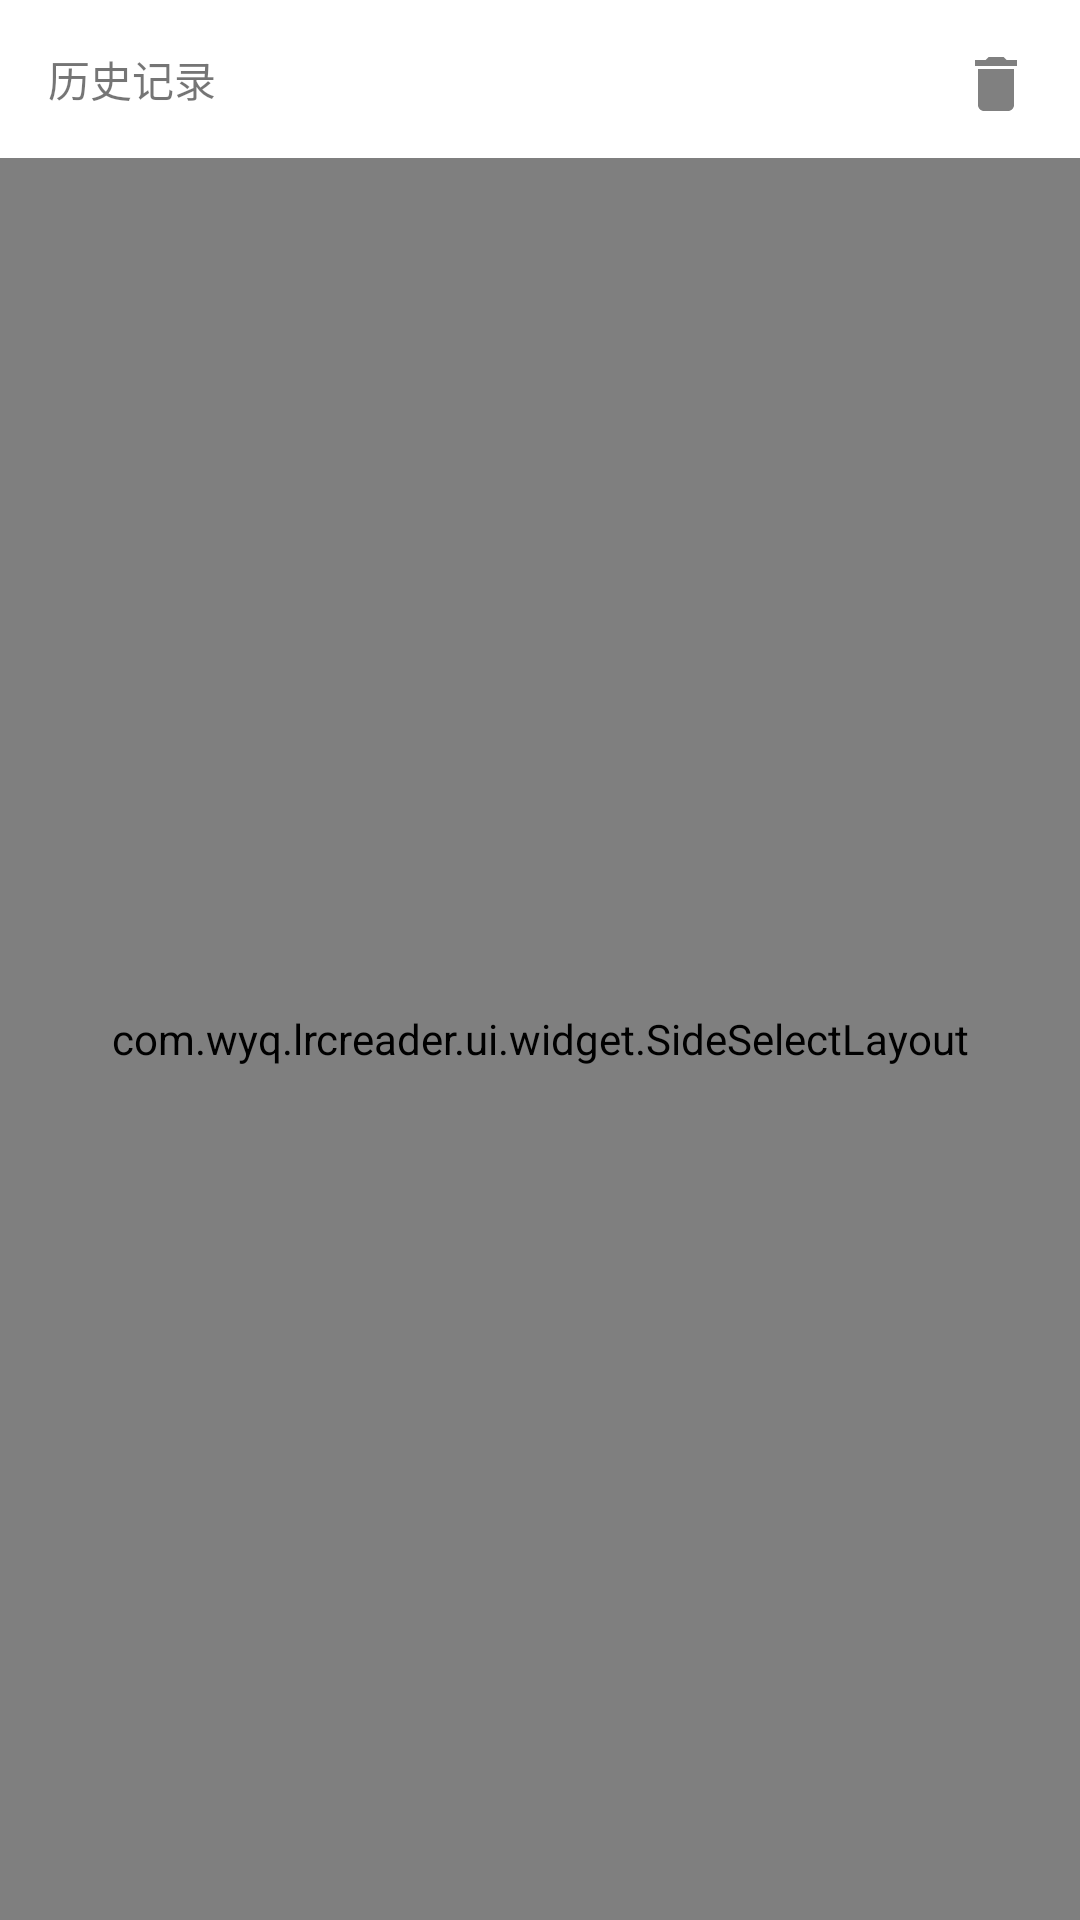

Write the Android layout XML for this screen, with the resource values it uses.
<!-- AndroidManifest.xml: application theme AppTheme -->
<!-- res/layout/search_result_fragment.xml -->
<?xml version="1.0" encoding="utf-8"?>
<androidx.constraintlayout.widget.ConstraintLayout xmlns:android="http://schemas.android.com/apk/res/android"
    xmlns:app="http://schemas.android.com/apk/res-auto"
    android:layout_width="match_parent"
    android:layout_height="match_parent">

    <TextView
        android:id="@+id/search_fragment_history_tv"
        android:layout_width="wrap_content"
        android:layout_height="wrap_content"
        android:layout_marginStart="@dimen/activity_horizontal_margin"
        android:layout_marginTop="@dimen/activity_vertical_margin"
        android:text="@string/search_history"
        android:textSize="@dimen/text_size_normal"
        app:layout_constraintStart_toStartOf="parent"
        app:layout_constraintTop_toTopOf="parent" />

    <TextView
        android:id="@+id/search_fragment_history_filter_tv"
        android:layout_width="wrap_content"
        android:layout_height="wrap_content"
        android:layout_marginStart="@dimen/activity_horizontal_margin"
        android:layout_marginTop="@dimen/activity_vertical_margin"
        android:textColor="@color/darkgreen"
        android:textSize="@dimen/text_size_normal"
        app:layout_constraintStart_toEndOf="@id/search_fragment_history_tv"
        app:layout_constraintTop_toTopOf="parent" />

    <androidx.appcompat.widget.AppCompatImageView
        android:id="@+id/search_fragment_delete_iv"
        android:layout_width="wrap_content"
        android:layout_height="wrap_content"
        android:layout_marginTop="@dimen/activity_vertical_margin"
        android:layout_marginEnd="@dimen/activity_horizontal_margin"
        app:layout_constraintEnd_toEndOf="parent"
        app:layout_constraintTop_toTopOf="parent"
        app:srcCompat="@drawable/ic_delete_gray_24dp" />


    <com.wyq.lrcreader.ui.widget.SideSelectLayout
        android:id="@+id/search_fragment_side_select_layout"
        android:layout_width="match_parent"
        android:layout_height="0dp"
        android:layout_marginTop="@dimen/activity_vertical_margin"
        app:layout_constraintBottom_toBottomOf="parent"
        app:layout_constraintTop_toBottomOf="@id/search_fragment_history_tv">

        <androidx.recyclerview.widget.RecyclerView
            android:id="@+id/search_fragment_recycler_view"
            android:layout_width="match_parent"
            android:layout_height="match_parent" />
    </com.wyq.lrcreader.ui.widget.SideSelectLayout>

</androidx.constraintlayout.widget.ConstraintLayout>
<!-- resources referenced by this layout -->
<resources>
  <color name="darkgreen">#006400</color>
  <dimen name="activity_horizontal_margin">16dp</dimen>
  <dimen name="activity_vertical_margin">16dp</dimen>
  <dimen name="text_size_normal">14sp</dimen>
  <!-- drawable ic_delete_gray_24dp (drawable) -->
  <vector xmlns:android="http://schemas.android.com/apk/res/android"
      android:width="24dp"
      android:height="24dp"
      android:tint="#808080"
      android:viewportWidth="24.0"
      android:viewportHeight="24.0">
      <path
          android:fillColor="#FF000000"
          android:pathData="M6,19c0,1.1 0.9,2 2,2h8c1.1,0 2,-0.9 2,-2V7H6v12zM19,4h-3.5l-1,-1h-5l-1,1H5v2h14V4z" />
  </vector>
  <string name="search_history">历史记录</string>
  <style name="AppTheme" parent="Theme.MaterialComponents.DayNight.NoActionBar">
          
          <item name="colorPrimary">@color/colorPrimary</item>
          <item name="colorPrimaryDark">@color/colorPrimaryDark</item>
          <item name="colorAccent">@color/colorAccent</item>
          <item name="android:textAllCaps">false</item>
          <item name="android:windowAnimationStyle">@style/activityAnimation</item>
      </style>
  <color name="colorPrimary">@color/seagreen</color>
  <color name="colorPrimaryDark">@color/seagreen</color>
  <color name="colorAccent">@color/lightgray</color>
  <style name="activityAnimation" parent="@android:style/Animation.Activity">
          <item name="android:activityOpenEnterAnimation">@anim/slide_right_in</item>
          <item name="android:activityOpenExitAnimation">@anim/slide_left_out</item>
          <item name="android:activityCloseEnterAnimation">@anim/slide_left_in</item>
          <item name="android:activityCloseExitAnimation">@anim/slide_right_out</item>
      </style>
  <color name="seagreen">#2e8b57</color>
  <color name="lightgray">#d3d3d3</color>
</resources>
